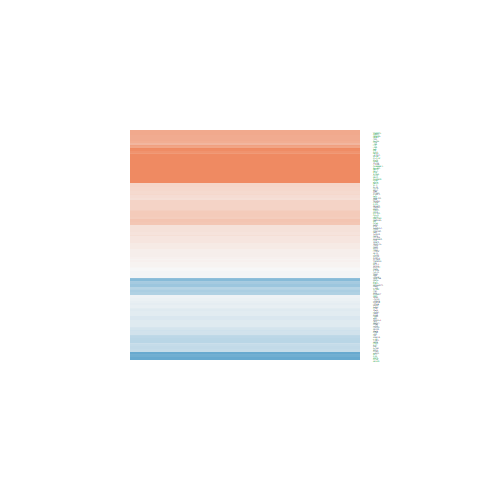

The data file committed next to this chart (first rows):
logFC, AveExpr, t, P.Value, adj.P.Val, B
0.05129, 3.164, 0.1948, 0.8483, 0.9127, -6.596
-0.1421, 6.43, -1.421, 0.1767, 0.3323, -6.217
0.3028, 6.961, 3.134, 0.007147, 0.03515, -3.29
0.6725, 0.4115, 1.603, 0.1307, 0.2695, -4.703
-0.3601, -1.102, -0.6311, 0.5379, 0.6927, -5.365
0.03644, 2.527, 0.1037, 0.9189, 0.9544, -6.367
-0.2587, 5.344, -2.15, 0.04913, 0.1363, -4.951
0.4172, 5.327, 2.916, 0.01105, 0.04772, -3.543
0.2506, 5.999, 2.249, 0.04075, 0.1203, -4.872
0.3859, 3.654, 2.166, 0.04763, 0.1337, -4.607
0.1718, 8.215, 1.848, 0.08536, 0.2004, -5.704
0.6496, 7.729, 6.534, 1.18521025444103e-05, 0.0004186, 3.171
1.938, 7.653, 11.7, 1.00646631170428e-08, 2.51269520577208e-06, 10.45
1.727, 8.713, 16.96, 7.01037344162114e-11, 6.34438796466713e-08, 15.4
-0.1968, -0.7416, -0.3247, 0.7501, 0.8525, -5.543
0.08096, 6.087, 0.6138, 0.549, 0.7022, -6.996
0.4168, 7.273, 3.759, 0.002038, 0.01459, -2.063
0.1633, 8.241, 1.26, 0.2278, 0.393, -6.534
-0.2442, 7.501, -2.311, 0.03622, 0.1101, -4.891
1.142, 7.278, 8.877, 3.35145911584087e-07, 3.41457340849607e-05, 6.866
0.4761, 6.157, 3.052, 0.008424, 0.0393, -3.365
0.02968, 2.243, 0.1154, 0.9097, 0.9493, -6.352
-0.6086, -0.1799, -1.174, 0.2597, 0.4284, -5.051
-0.09394, 4.406, -0.5476, 0.5924, 0.7374, -6.725
0.0801, 6.115, 0.7491, 0.4659, 0.6343, -6.898
0.3988, 5.545, 3.32, 0.004923, 0.02706, -2.786
-0.2285, 6.023, -1.727, 0.1057, 0.233, -5.741
1.741, 7.199, 7.746, 1.7194136369953e-06, 0.0001055, 5.206
0.2021, 7.832, 1.95, 0.07102, 0.1757, -5.522
-0.3531, 1.841, -1.042, 0.3146, 0.4873, -5.657
-0.1085, 0.9712, -0.2953, 0.772, 0.8659, -5.986
-0.1579, 6.631, -1.524, 0.1494, 0.2967, -6.097
0.6833, 7.538, 6.138, 2.32583013457354e-05, 0.0006731, 2.486
-0.3746, 1.307, -1.168, 0.2619, 0.4311, -5.418
0.4116, 5.597, 3.453, 0.003771, 0.02244, -2.531
-0.003605, 3.861, -0.02303, 0.9819, 0.9904, -6.782
0.3206, 5.894, 2.817, 0.01347, 0.05467, -3.82
3.344, -1.427, 4.525, 0.0004504, 0.005316, -0.3043
2.812, -2.184, 2.903, 0.01136, 0.04868, -2.72
0.128, 4.276, 0.8115, 0.4304, 0.6036, -6.56
-1.092, 1.907, -3.618, 0.002706, 0.01782, -1.561
0.336, 7.476, 3.039, 0.008645, 0.03997, -3.509
0.1987, 6.132, 1.933, 0.0732, 0.1795, -5.438
-0.05974, 6.481, -0.3058, 0.7641, 0.8612, -7.171
-0.3946, 1.661, -1.25, 0.2314, 0.3972, -5.434
-0.01782, 6.376, -0.1458, 0.8861, 0.9354, -7.207
-0.4637, -0.2401, -0.8853, 0.3906, 0.5648, -5.346
-0.1201, -0.7145, -0.2033, 0.8418, 0.9091, -5.562
0.9762, 7.503, 7.898, 1.36783501170073e-06, 8.88172689211956e-05, 5.414
0.3617, 5.138, 2.735, 0.01584, 0.06136, -3.833
0.6885, 8.072, 5.141, 0.0001397, 0.002348, 0.628
0.2048, 6.748, 1.89, 0.07915, 0.19, -5.56
-0.1493, 5.298, -1.276, 0.2222, 0.3867, -6.26
-0.1646, 4.525, -1.019, 0.3252, 0.4992, -6.392
0.1612, 5.985, 1.555, 0.1417, 0.2858, -5.999
0.3193, 5.155, 2.74, 0.01569, 0.06093, -3.865
-0.07385, 6.368, -0.7386, 0.4721, 0.6394, -6.935
0.2645, -0.148, 0.4942, 0.6286, 0.7651, -5.569
0.29, 5.98, 1.798, 0.09326, 0.2135, -5.621
-0.1718, 8.811, -1.596, 0.1322, 0.2716, -6.113
... 85 more rows
